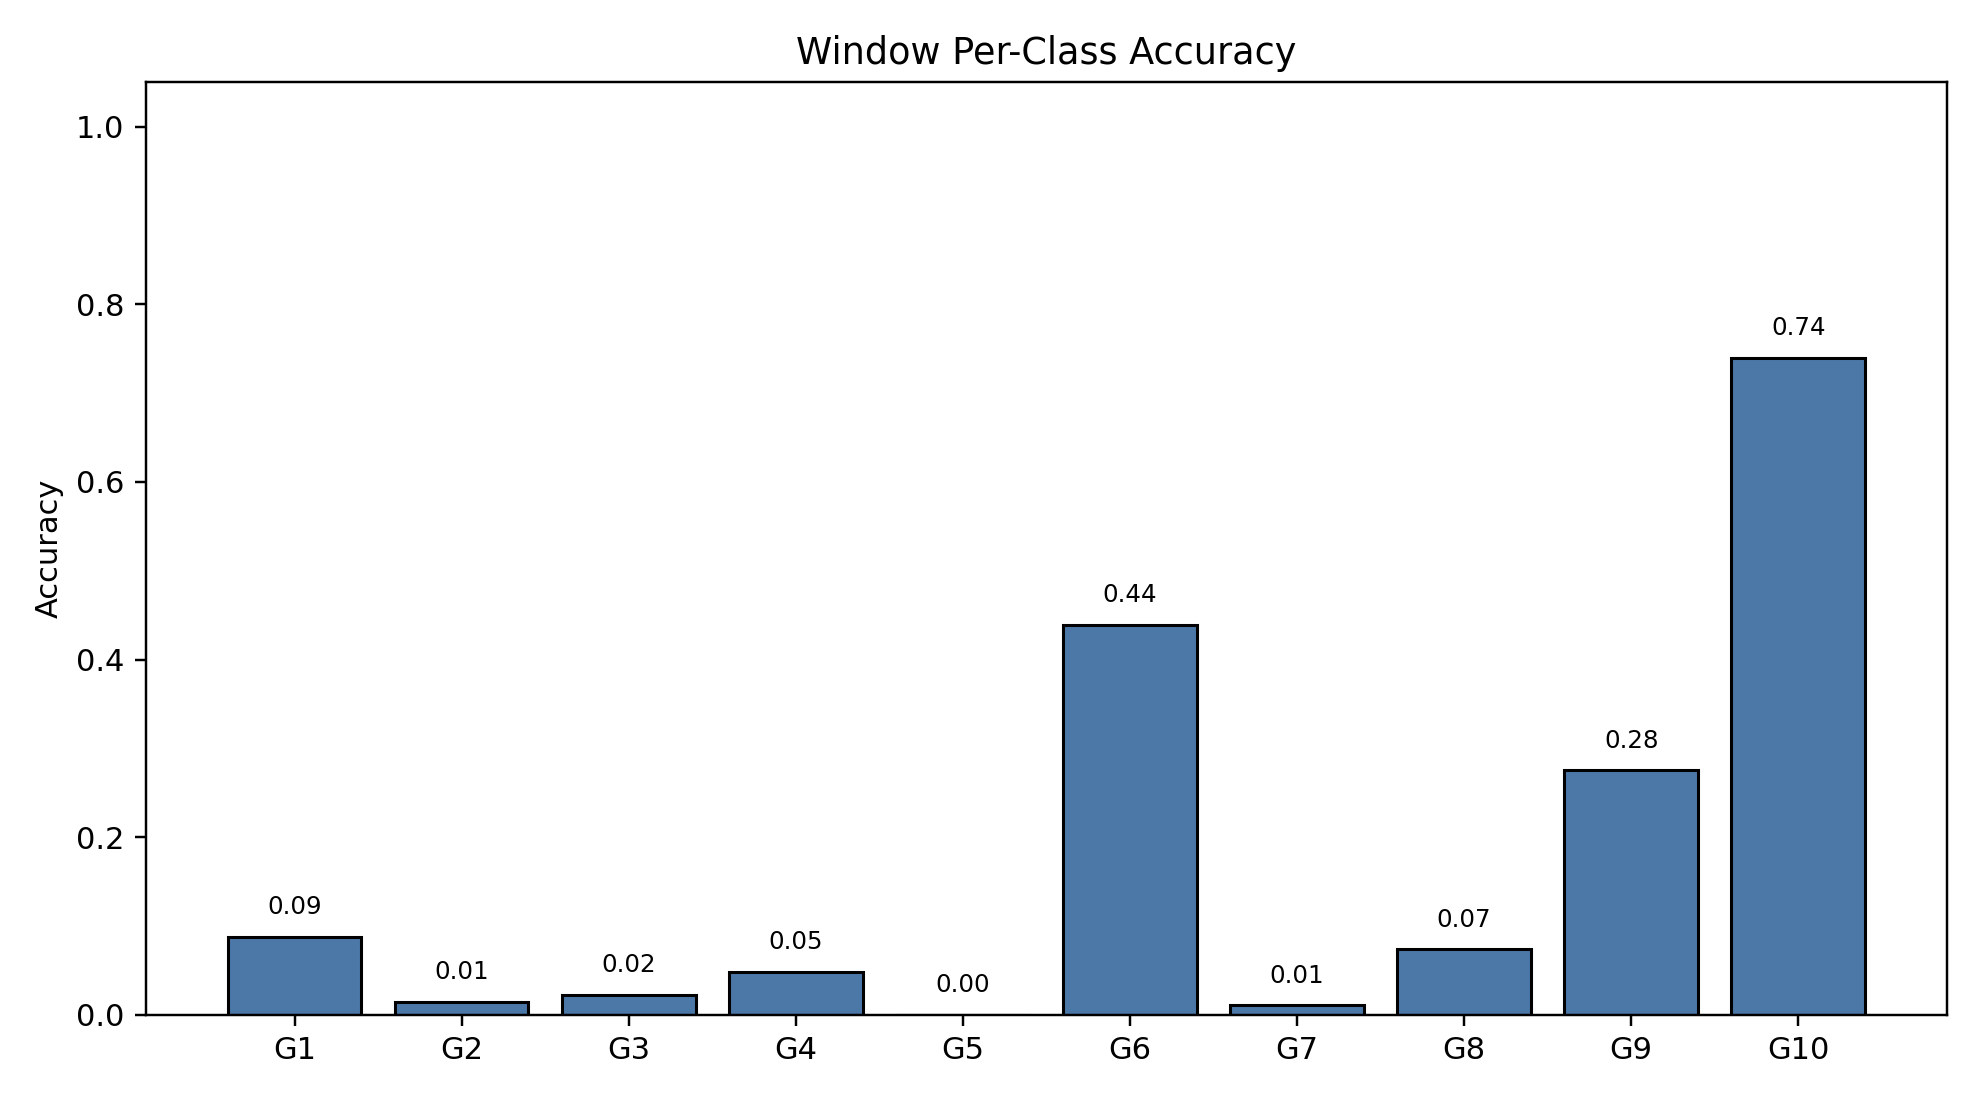

Source data for this figure (header and first rows):
class_index, gesture_id, support, correct, accuracy
0, 1, 790, 69, 0.08734
1, 2, 692, 10, 0.01445
2, 3, 766, 17, 0.02219
3, 4, 743, 36, 0.04845
4, 5, 735, 0, 0.0
5, 6, 763, 335, 0.4391
6, 7, 755, 8, 0.0106
7, 8, 707, 52, 0.07355
8, 9, 687, 189, 0.2751
9, 10, 683, 505, 0.7394
